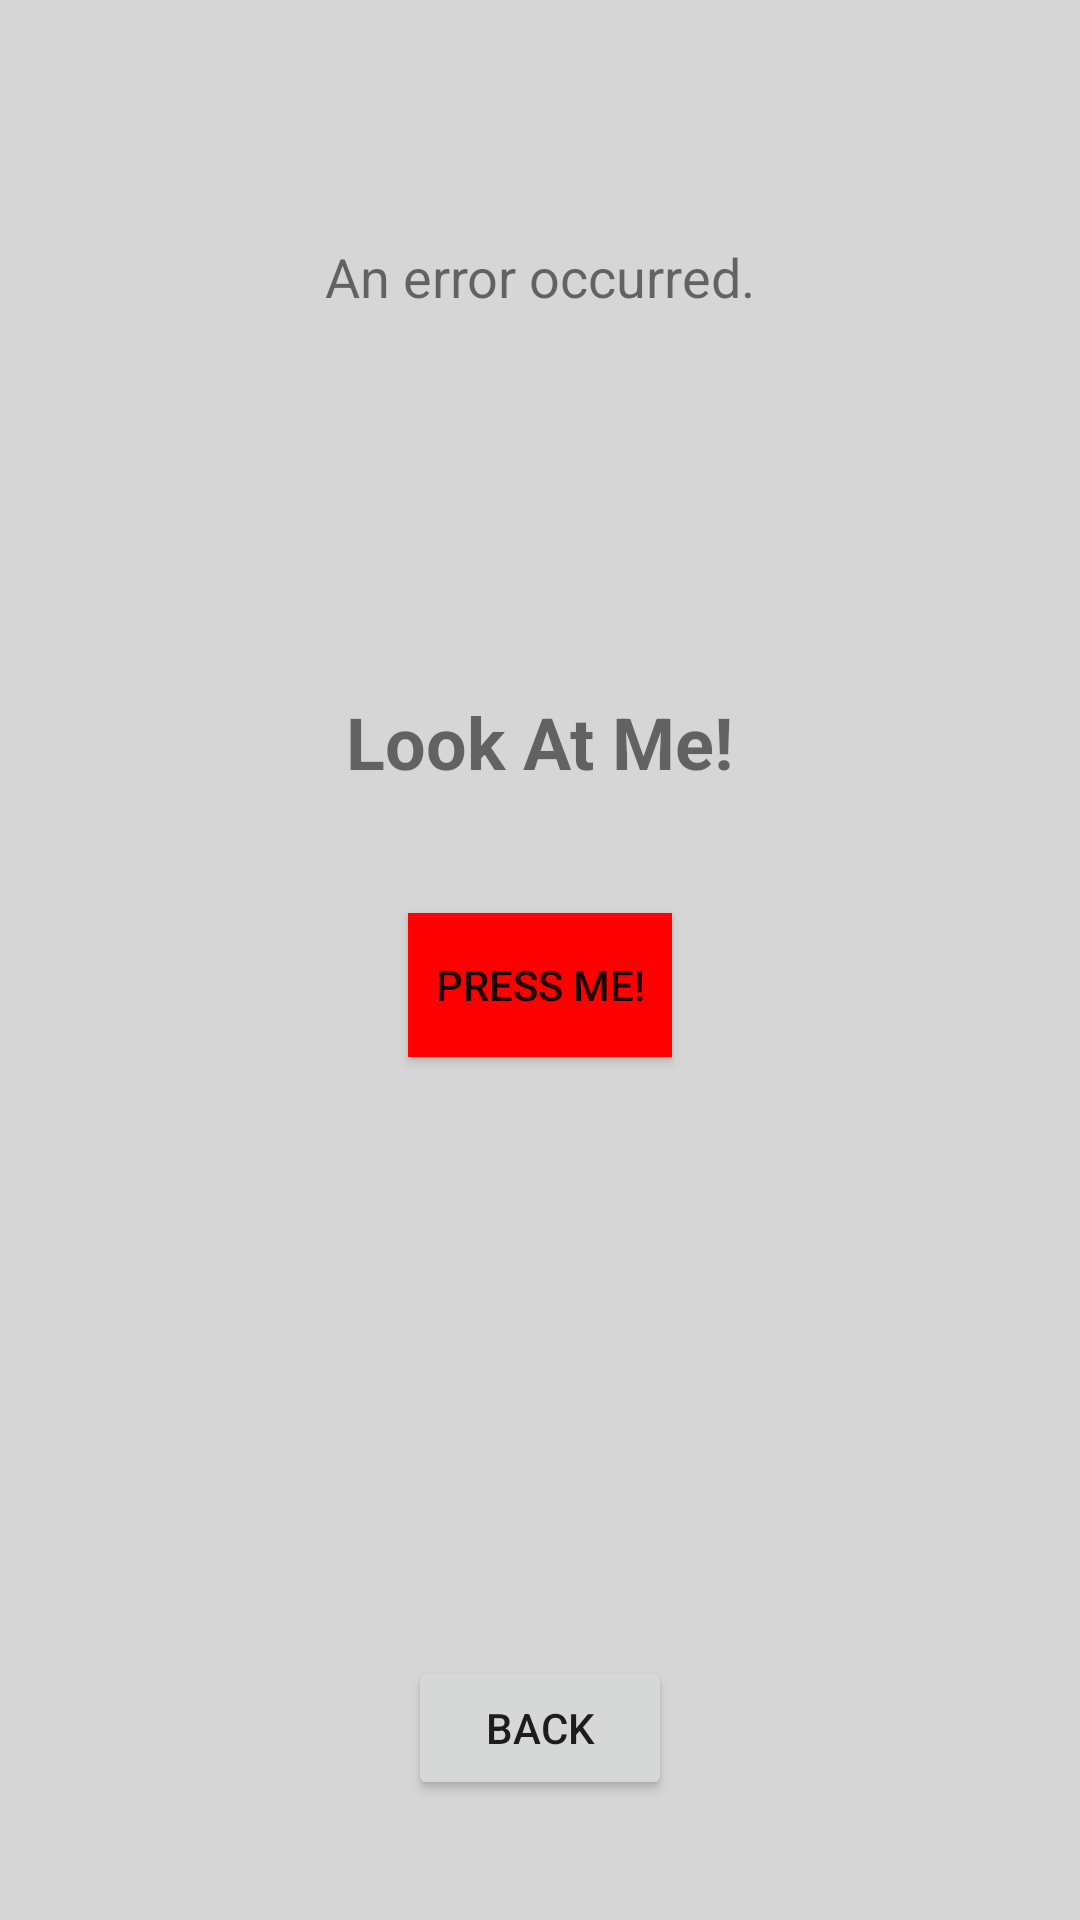

This screen was rendered from an Android layout file. Write that file and the resources it references.
<!-- AndroidManifest.xml: application theme Theme.Comcore -->
<!-- res/layout/fragment_custom_button.xml -->
<?xml version="1.0" encoding="utf-8"?>
<androidx.constraintlayout.widget.ConstraintLayout
    xmlns:android="http://schemas.android.com/apk/res/android"
    xmlns:app="http://schemas.android.com/apk/res-auto"
    xmlns:tools="http://schemas.android.com/tools"
    android:layout_width="match_parent"
    android:layout_height="match_parent">

    <TextView
        android:id="@+id/label_dummy_fragment"
        android:layout_width="wrap_content"
        android:layout_height="wrap_content"
        android:layout_marginStart="5dp"
        android:layout_marginTop="80dp"
        android:layout_marginEnd="5dp"
        android:text="@string/error_unknown"
        android:textSize="18sp"
        app:layout_constraintEnd_toEndOf="parent"
        app:layout_constraintStart_toStartOf="parent"
        app:layout_constraintTop_toTopOf="parent" />

    <Button
        android:id="@+id/dummy_back_button"
        android:layout_width="wrap_content"
        android:layout_height="wrap_content"
        android:layout_marginStart="5dp"
        android:layout_marginEnd="5dp"
        android:layout_marginBottom="40dp"
        android:text="@string/back"
        app:layout_constraintBottom_toBottomOf="parent"
        app:layout_constraintEnd_toEndOf="parent"
        app:layout_constraintStart_toStartOf="parent" />

    <Button
        android:id="@+id/dummy_button"
        android:layout_width="wrap_content"
        android:layout_height="wrap_content"
        android:layout_marginStart="5dp"
        android:layout_marginTop="5dp"
        android:layout_marginEnd="5dp"
        android:layout_marginBottom="5dp"
        android:background="#FF0000"
        android:text="Press Me!"
        app:layout_constraintBottom_toTopOf="@id/dummy_back_button"
        app:layout_constraintEnd_toEndOf="parent"
        app:layout_constraintStart_toStartOf="parent"
        app:layout_constraintTop_toBottomOf="@+id/label_dummy_fragment" />

    <TextView
        android:id="@+id/dummy_color_words"
        android:layout_width="wrap_content"
        android:layout_height="wrap_content"
        android:layout_marginStart="5dp"
        android:layout_marginEnd="5dp"
        android:layout_marginBottom="41dp"
        android:text="Look At Me!"
        android:textSize="24sp"
        android:textStyle="bold"
        app:layout_constraintBottom_toTopOf="@+id/dummy_button"
        app:layout_constraintEnd_toEndOf="parent"
        app:layout_constraintStart_toStartOf="parent" />

</androidx.constraintlayout.widget.ConstraintLayout>
<!-- resources referenced by this layout -->
<resources>
  <string name="back">Back</string>
  <string name="error_unknown">An error occurred.</string>
  <style name="Theme.Comcore" parent="Theme.MaterialComponents.DayNight.NoActionBar">
          
          <item name="colorPrimary">@color/primary</item>
          <item name="colorPrimaryVariant">@color/primary_d1</item>
          <item name="colorOnPrimary">@color/white</item>
          
          <item name="colorSecondary">@color/secondary</item>
          <item name="colorSecondaryVariant">@color/secondary_d1</item>
          <item name="colorOnSecondary">@color/black</item>
          
          <item name="android:statusBarColor" tools:targetApi="l">?attr/colorPrimaryVariant</item>
          
  
          <item name="android:colorBackground" tools:targetApi="l">?attr/colorSecondary</item>
          <item name="android:toolbarStyle" tools:targetApi="l">?attr/colorPrimary</item>
          <item name="toolbarStyle">@style/Widget.AppCompat.Toolbar</item>
      </style>
  <color name="primary">#428045</color>
  <color name="primary_d1">#2A552C</color>
  <color name="white">#FFFFFFFF</color>
  <color name="secondary">#D6D6D6</color>
  <color name="secondary_d1">#AAAAAA</color>
  <color name="black">#FF000000</color>
  <style name="Widget.AppCompat.Toolbar" parent="Widget.MaterialComponents.Toolbar">
          <item name="android:background">@color/primary</item>
          <item name="android:padding">5dp</item>
      </style>
</resources>
